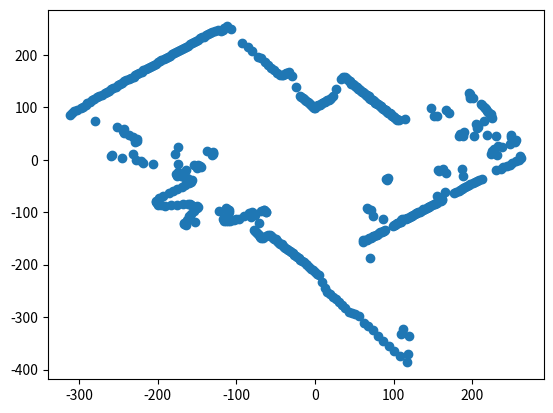

Write the Python code that produced this figure.
import numpy as np
import matplotlib.pyplot as plt

env_map = [(1.26, 102.99), (2.53, 102.97), (3.83, 103.93), (5.15, 104.87), (6.44, 104.8), (7.87, 106.71), (9.27, 107.6), (10.78, 109.47), (12.23, 110.32), (13.71, 111.16), (15.48, 113.95), (17.02, 114.74), (18.75, 116.5), (20.34, 117.25), (22.51, 120.92), (26.73, 134.37), (32.72, 154.57), (35.49, 158.06), (37.43, 157.62), (38.88, 155.21), (40.52, 153.75), (41.87, 151.31), (43.73, 150.79), (44.7, 147.37), (45.9, 144.9), (47.68, 144.33), (49.12, 142.79), (50.53, 141.23), (51.91, 139.66), (53.26, 138.08), (54.21, 135.56), (55.87, 134.89), (57.13, 133.27), (57.95, 130.73), (59.55, 130.01), (61.14, 129.27), (62.28, 127.61), (62.95, 125.05), (64.48, 124.27), (65.52, 122.59), (66.54, 120.9), (68.51, 120.94), (68.98, 118.36), (69.92, 116.65), (71.34, 115.78), (72.22, 114.06), (73.62, 113.16), (74.45, 111.42), (75.81, 110.49), (76.58, 108.74), (77.91, 107.79), (78.63, 106.02), (80.53, 105.85), (81.21, 104.06), (82.48, 103.06), (83.74, 102.04), (84.34, 100.24), (85.57, 99.19), (86.11, 97.39), (87.3, 96.32), (88.48, 95.25), (89.64, 94.15), (90.09, 92.33), (91.22, 91.22), (92.33, 90.09), (94.15, 89.64), (95.25, 88.48), (96.32, 87.3), (96.64, 85.45), (97.68, 84.26), (98.71, 83.05), (99.72, 81.84), (100.72, 80.61), (101.7, 79.36), (102.66, 78.11), (103.61, 76.85), (104.55, 75.57), (106.29, 74.86), (113.79, 78.07), (147.17, 98.34), (196.14, 127.61), (196.85, 124.65), (197.51, 121.7), (197.28, 118.24), (201.31, 117.32), (166.19, 94.14), (151.56, 83.42), (155.22, 82.97), (170.43, 88.42), (210.8, 106.11), (212.09, 103.51), (214.25, 101.33), (215.47, 98.69), (216.67, 96.04), (218.75, 93.77), (219.88, 91.08), (220.98, 88.37), (223.92, 86.37), (224.02, 83.27), (225.03, 80.52), (214.65, 73.85), (205.1, 67.76), (206.87, 65.54), (207.66, 62.99), (205.53, 59.6), (188.9, 52.28), (183.73, 48.42), (183.34, 45.92), (187.78, 44.59), (201.97, 45.35), (219.14, 46.39), (229.5, 45.65), (248.73, 46.31), (249.28, 43.25), (250.77, 40.35), (255.21, 37.86), (254.66, 34.59), (248.12, 30.6), (232.57, 25.79), (237.85, 23.43), (227.16, 19.56), (225.39, 16.63), (225.57, 13.86), (223.73, 10.99), (230.84, 8.5), (259.92, 6.38), (261.98, 3.22), (259.0, 0.0), (255.98, -3.14), (250.92, -6.16), (247.83, -9.13), (243.71, -11.97), (238.55, -14.66), (236.36, -17.43), (230.15, -19.82), (187.09, -18.43), (162.01, -17.97), (156.81, -19.34), (157.55, -21.4), (166.18, -24.65), (187.59, -30.18), (211.83, -36.76), (208.42, -38.8), (205.96, -40.97), (203.49, -43.08), (200.99, -45.13), (197.51, -46.9), (195.95, -49.08), (193.4, -50.97), (190.83, -52.81), (188.24, -54.59), (186.6, -56.61), (183.99, -58.29), (182.31, -60.23), (179.67, -61.81), (177.01, -63.34), (164.97, -61.32), (92.37, -35.63), (90.99, -36.39), (90.54, -37.5), (90.99, -39.01), (154.5, -68.49), (161.83, -74.12), (160.91, -76.1), (159.96, -78.07), (157.21, -79.13), (155.34, -80.59), (154.34, -82.49), (152.44, -83.9), (150.53, -85.27), (148.6, -86.61), (146.67, -87.91), (144.73, -89.18), (143.63, -90.95), (141.66, -92.16), (139.69, -93.34), (137.71, -94.48), (136.54, -96.16), (134.54, -97.24), (133.33, -98.89), (131.31, -99.91), (130.08, -101.51), (128.04, -102.48), (126.77, -104.04), (124.72, -104.94), (123.43, -106.47), (122.11, -107.97), (120.03, -108.79), (118.69, -110.26), (117.33, -111.71), (115.23, -112.44), (112.43, -112.43), (110.34, -113.09), (108.95, -114.43), (109.58, -117.96), (108.12, -119.29), (105.99, -119.86), (104.51, -121.15), (103.01, -122.43), (101.5, -123.68), (99.98, -124.92), (98.44, -126.14), (85.98, -113.01), (70.89, -95.58), (66.2, -91.58), (66.79, -94.84), (72.98, -106.37), (88.89, -133.04), (87.8, -134.95), (86.13, -136.02), (84.46, -137.07), (82.77, -138.09), (81.57, -139.96), (79.85, -140.95), (78.6, -142.8), (76.84, -143.75), (75.07, -144.69), (73.29, -145.6), (71.93, -147.38), (70.55, -149.16), (68.71, -150.01), (67.27, -151.76), (65.4, -152.57), (63.53, -153.36), (61.27, -153.2), (60.82, -157.68), (69.68, -187.47), (119.93, -335.19), (111.26, -323.4), (109.47, -331.39), (117.48, -370.84), (117.28, -386.6), (108.34, -373.61), (100.82, -364.31), (93.54, -354.88), (86.5, -345.33), (79.72, -335.66), (72.96, -324.91), (67.31, -317.95), (61.84, -310.91), (55.64, -298.86), (51.12, -294.6), (47.02, -292.24), (42.99, -289.83), (38.49, -283.4), (34.27, -277.89), (30.09, -271.34), (26.17, -265.71), (22.48, -261.03), (18.91, -256.3), (15.45, -251.53), (12.02, -244.7), (8.58, -232.84), (5.4, -219.93), (2.66, -216.98), (0.0, -214.0), (-2.59, -210.98), (-5.13, -208.94), (-7.51, -203.86), (-9.86, -200.76), (-12.2, -198.63), (-14.42, -195.47), (-16.64, -193.28), (-18.82, -191.08), (-20.83, -
                                                                                                                                                                                                                                                                                                                                                                                                                                                                                                                                                                                                                                                                                                                                                                                                                                                                                                                                                                                                                                                                                                                                                                                                                                                                                                                                                                                                                                                                                                                                                                                                                                                                                                                                                                                                                                                                                                                                                                                                                                                                                                                                                                                                                                                                                                                                                                                                                                                                                                                                                                                                                                                                                                                                                                                                                                                                                                                                                                                                                                                                                                                                                                                                                                                                                                                                                                                                                                                                                                                                                                                                                                                                                                                                                                                                                                                                                                                                                                                                                                                                                                                                                                                                                                                                                                                                                                                                                                                                                                                                                                                                                                                                                                                                                                         187.85), (-22.89, -185.59), (-24.9, -183.32), (-26.85, -181.02), (-28.75, -178.7), (-30.6, -176.36), (-32.4, -174.01), (-34.34, -172.62), (-36.04, -170.23), (-37.69, -167.82), (-39.51, -166.37), (-41.06, -163.94), (-42.56, -161.49), (-44.27, -159.99), (-45.96, -158.47), (-47.32, -155.98), (-48.92, -154.44), (-50.19, -151.92), (-51.72, -150.35), (-53.23, -148.76), (-54.7, -147.16), (-56.14, -145.55), (-57.55, -143.92), (-59.32, -143.2), (-62.64, -146.14), (-66.46, -149.93), (-68.29, -149.1), (-69.69, -147.35), (-70.62, -144.69), (-71.94, -142.92), (-73.23, -141.13), (-74.48, -139.34), (-75.7, -137.54), (-76.89, -135.73), (-77.54, -133.05), (-71.97, -120.08), (-61.9, -100.46), (-62.59, -98.85), (-63.26, -97.23), (-64.45, -96.45), (-65.62, -95.65), (-68.52, -97.29), (-76.15, -105.36), (-81.02, -109.24), (-78.11, -102.66), (-78.75, -100.91), (-79.98, -99.93), (-83.74, -102.04), (-90.14, -107.12), (-97.32, -112.82), (-100.02, -113.12), (-103.42, -114.11), (-108.22, -116.49), (-110.33, -115.88), (-113.84, -116.66), (-115.97, -115.97), (-116.66, -113.84), (-115.16, -109.64), (-111.36, -103.45), (-108.92, -98.72), (-109.37, -96.71), (-110.55, -95.36), (-111.71, -94.0), (-112.86, -92.62), (-122.58, -98.1), (-152.94, -119.35), (-164.74, -125.34), (-166.26, -123.31), (-166.14, -120.09), (-162.7, -114.59), (-160.79, -110.32), (-160.47, -107.23), (-158.42, -103.07), (-153.76, -97.37), (-150.69, -92.85), (-149.24, -89.45), (-150.33, -87.62), (-154.88, -87.74), (-157.69, -86.79), (-158.75, -84.85), (-161.55, -83.82), (-167.93, -84.53), (-176.14, -85.97), (-183.51, -86.79), (-190.93, -87.45), (-196.56, -87.13), (-200.37, -85.89), (-201.41, -83.42), (-202.41, -80.95), (-202.46, -78.1), (-198.72, -73.86), (-193.02, -69.06), (-186.28, -64.09), (-180.41, -59.6), (-175.41, -55.57), (-169.38, -51.38), (-165.19, -47.91), (-159.99, -44.27), (-157.62, -41.54), (-157.15, -39.36), (-159.56, -37.89), (-160.99, -36.15), (-162.4, -34.38), (-166.73, -33.17), (-171.06, -31.85), (-175.38, -30.43), (-175.74, -28.28), (-177.06, -26.26), (-174.4, -23.69), (-164.75, -20.32), (-150.08, -16.64), (-145.3, -14.31), (-146.46, -12.61), (-148.6, -10.96), (-153.71, -9.44), (-174.79, -8.59), (-205.86, -7.58), (-218.93, -5.37), (-220.98, -2.71), (-228.0, -0.0), (-245.98, 3.02), (-258.92, 6.36), (-258.82, 9.53), (-231.72, 11.38), (-177.67, 10.92), (-131.64, 9.71), (-129.52, 11.15), (-129.37, 12.74), (-129.21, 14.33), (-136.96, 16.89), (-174.4, 23.69), (-228.5, 33.89), (-227.08, 36.54), (-226.61, 39.32), (-231.03, 43.01), (-236.37, 47.02), (-242.62, 51.36), (-243.93, 54.78), (-243.23, 57.76), (-252.21, 63.17), (-280.42, 73.91), (-311.3, 86.15), (-309.26, 89.68), (-306.22, 92.89), (-302.2, 95.74), (-298.15, 98.5), (-295.03, 101.5), (-291.88, 104.44), (-289.64, 107.66), (-286.43, 110.49), (-283.19, 113.25), (-280.86, 116.34), (-277.57, 118.99), (-274.26, 121.57), (-270.93, 124.1), (-267.58, 126.56), (-265.11, 129.39), (-261.71, 131.74), (-259.19, 134.48), (-256.64, 137.18), (-253.18, 139.35), (-250.59, 141.95), (-247.96, 144.52), (-245.31, 147.03), (-242.64, 149.51), (-239.94, 151.94), (-236.38, 153.78), (-234.47, 156.67), (-230.89, 158.4), (-228.92, 161.23), (-226.12, 163.44), (-223.29, 165.6), (-220.45, 167.73), (-218.37, 170.42), (-215.48, 172.46), (-212.58, 174.46), (-210.42, 177.05), (-207.48, 178.97), (-205.26, 181.5), (-202.28, 183.34), (-200.01, 185.8), (-197.0, 187.56), (-195.39, 190.66), (-192.33, 192.33), (-189.26, 193.96), (-186.87, 196.27), (-184.44, 198.55), (-181.99, 200.8), (-179.51, 203.02), (-177.01, 205.2), (-174.48, 207.36), (-171.92, 209.49), (-169.34, 211.58), (-166.73, 213.64), (-164.09, 215.67), (-161.43, 217.67), (-159.34, 220.44), (-156.62, 222.38), (-153.88, 224.29), (-151.67, 226.99), (-148.87, 228.84), (-146.59, 231.49), (-143.74, 233.27), (-140.86, 235.02), (-138.47, 237.59), (-136.04, 240.14), (-133.08, 241.8), (-130.58, 244.29), (-127.57, 245.88), (-124.09, 246.53), (-120.18, 246.24), (-117.15, 247.69), (-115.35, 251.84), (-112.66, 254.15), (-106.77, 249.08), (-92.61, 223.58), (-85.77, 214.48), (-79.9, 207.12), (-72.82, 195.9), (-69.4, 193.96), (-64.09, 186.28), (-59.91, 181.36), (-55.57, 175.41), (-51.67, 170.34), (-48.18, 166.15), (-44.81, 161.91), (-42.56, 161.49), (-40.58, 162.0), (-38.82, 163.45), (-37.03, 164.89), (-35.21, 166.31), (-33.36, 167.71), (-29.84, 160.25), (-23.93, 137.94), (-19.7, 122.43), (-17.75, 119.69), (-16.02, 117.92), (-14.2, 115.13), (-12.57, 113.31), (-10.98, 111.46), (-9.44, 109.59), (-7.94, 107.71), (-6.5, 105.8), (-5.1, 103.87), (-3.79, 102.93), (-2.48, 100.97), (-1.21, 98.99), (-0.0, 98.0)]
# [(2.32,188.99),(4.64,188.94),(6.96,188.87),(9.27,188.77),(11.59,188.64),(13.9,188.49),(16.22,188.3),(18.62,189.09),(20.94,188.84),(23.26,188.57),(25.57,188.27),(28.03,188.93),(30.34,188.57),(32.65,188.19),(34.96,187.77),(37.26,187.33),(39.56,186.86),(42.29,188.31),(44.59,187.78),(47.14,188.19),(49.19,186.63),(50.94,184.08),(51.53,177.68),(51.96,171.29),(54.06,170.64),(56.78,171.86),(59.21,172.1),(60.98,170.42),(60.28,162.16),(59.02,153.01),(58.3,145.78),(57.79,139.51),(57.52,134.19),(57.14,128.9),(55.8,121.83),(53.44,113.0),(53.95,110.54),(55.3,109.87),(57.11,110.07),(58.45,109.36),(60.27,109.51),(62.11,109.63),(63.95,109.72),(65.81,109.79),(67.67,109.82),(69.55,109.83),(70.89,108.97),(71.11,106.43),(70.72,103.07),(70.25,99.75),(70.3,97.25),(69.7,93.98),(69.63,91.52),(69.52,89.08),(69.36,86.66),(69.15,84.26),(68.89,81.87),(68.58,79.51),(68.89,77.91),(68.5,75.58),(68.06,73.27),(68.26,71.7),(67.74,69.43),(67.88,67.88),(67.99,66.35),(68.08,64.82),(68.14,63.3),(68.17,61.78),(67.42,59.62),(67.39,58.13),(68.1,57.3),(67.25,55.19),(66.36,53.11),(56.76,44.3),(49.34,37.54),(49.0,36.34),(49.44,35.73),(49.06,34.55),(49.48,33.94),(49.89,33.33),(50.29,32.72),(49.85,31.56),(50.23,30.95),(50.61,30.33),(50.11,29.21),(49.59,28.1),(49.94,27.48),(50.27,26.87),(49.71,25.79),(49.13,24.73),(49.43,24.12),(48.82,23.09),(49.1,22.49),(48.45,21.48),(48.71,20.88),(48.97,20.28),(49.21,19.68),(48.52,18.71),(48.74,18.12),(48.96,17.52),(48.23,16.59),(48.43,16.0),(48.62,15.4),(48.8,14.8),(48.98,14.2),(48.19,13.34),(48.35,12.74),(47.53,11.91),(47.67,11.32),(48.79,10.96),(47.94,10.15),(48.06,9.56),(48.17,8.97),(48.28,8.38),(48.38,7.78),(48.47,7.19),(47.56,6.46),(47.64,5.88),(47.71,5.29),(47.77,4.7),(47.82,4.12),(47.87,3.53),(47.91,2.94),(46.94,2.31),(46.97,1.73),(47.99,1.18),(47.0,0.58),(48.0,0.0),(47.0,-0.58),(46.99,-1.15),(46.97,-1.73),(46.94,-2.31),(46.91,-2.88),(46.87,-3.46),(46.83,-4.03),(46.77,-4.61),(46.71,-5.18),(46.65,-5.75),(46.57,-6.33),(46.49,-6.9),(47.39,-7.63),(47.29,-8.21),(46.21,-8.6),(47.08,-9.36),(46.96,-9.94),(46.83,-10.52),(46.7,-11.09),(46.56,-11.66),(46.41,-12.23),(46.26,-12.8),(46.1,-13.37),(45.93,-13.93),(46.71,-14.8),(46.53,-15.37),(46.33,-15.94),(47.08,-16.84),(45.93,-17.07),(45.72,-17.63),(46.43,-18.57),(46.19,-19.13),(45.96,-19.7),(45.71,-20.26),(45.46,-20.82),(46.1,-21.81),(45.83,-22.37),(45.55,-22.93),(46.16,-23.95),(45.86,-24.51),(45.56,-25.07),(46.11,-26.12),(45.79,-26.69),(45.46,-27.25),(45.12,-27.8),(45.62,-28.89),(45.26,-29.45),(45.73,-30.56),(45.35,-31.12),(44.97,-31.67),(45.39,-32.8),(44.98,-33.36),(45.36,-34.51),(45.72,-35.68),(44.5,-35.62),(45.61,-37.43),(45.14,-37.99),(45.43,-39.19),(44.95,-39.74),(45.2,-40.97),(44.69,-41.52),(44.9,-42.75),(45.09,-44.0),(45.25,-45.25),(45.39,-46.52),(45.51,-47.8),(44.92,-48.36),(44.99,-49.64),(44.38,-50.19),(41.8,-48.46),(39.92,-47.44),(38.7,-47.15),(37.49,-46.84),(36.91,-47.3),(36.33,-47.75),(36.34,-49.0),(36.32,-50.25),(35.7,-50.69),(35.08,-51.12),(35.0,-52.38),(34.9,-53.65),(34.77,-54.92),(34.62,-56.19),(35.47,-59.18),(35.25,-60.48),(35.0,-61.78),(34.72,-63.08),(34.41,-64.38),(36.38,-70.12),(123.64,-245.64),(173.25,-354.98),(197.1,-416.74),(206.55,-450.95),(220.05,-496.42),(229.3,-534.92),(231.52,-558.95),(226.13,-565.46),(215.22,-557.93),(208.7,-561.47),(196.74,-549.86),(177.62,-516.3),(166.88,-505.15),(157.04,-495.72),(143.11,-471.77),(133.97,-461.97),(131.22,-474.18),(130.49,-495.09),(117.85,-470.47),(99.12,-417.39),(95.97,-427.36),(94.44,-446.11),(85.84,-431.55),(83.65,-449.28),(87.02,-501.51),(86.42,-537.09),(86.28,-581.64),(80.75,-594.54),(72.71,-589.53),(66.02,-595.35),(59.5,-604.08),(52.34,-607.75),(44.73,-606.35),(36.06,-586.89),(27.04,-550.34),(21.75,-590.6),(14.95,-608.82),(7.49,-609.95),(0.0,-607.0),(-7.38,-600.95),(-14.68,-597.82),(-21.86,-593.6),(-28.02,-570.31),(-34.71,-564.93),(-43.18,-585.41),(-50.79,-589.82),(-57.34,-582.18),(-59.74,-538.7),(-66.35,-537.92),(-78.19,-575.71),(-83.78,-564.82),(-90.87,-564.74),(-101.89,-587.23),(-110.01,-590.85),(-117.44,-590.43),(-125.92,-594.82),(-133.87,-596.15),(-141.87,-597.39),(-150.89,-602.39),(-159.04,-603.39),(-149.09,-538.75),(-132.3,-456.2),(-135.56,-446.89),(-141.64,-447.1),(-152.45,-461.47),(-162.98,-473.75),(-142.5,-398.27),(-133.44,-359.0),(-132.08,-342.41),(-121.79,-304.55),(-60.85,-146.9),(-53.98,-125.92),(-53.9,-121.59),(-53.72,-117.28),(-51.73,-109.38),(-51.32,-105.14),(-51.71,-102.72),(-51.12,-98.53),(-50.91,-95.25),(-50.63,-91.99),(-50.28,-88.75),(-49.85,-85.53),(-49.87,-83.2),(-49.31,-80.03),(-48.68,-76.88),(-41.44,-63.71),(-39.45,-59.03),(-39.6,-57.72),(-39.15,-55.6),(-39.25,-54.3),(-39.32,-53.01),(-38.75,-50.93),(-38.76,-49.67),(-38.74,-48.41),(-38.7,-47.15),(-38.63,-45.91),(-39.19,-45.43),(-39.74,-44.95),(-39.62,-43.72),(-39.47,-42.49),(-39.3,-41.28),(-38.41,-39.37),(-37.48,-37.48),(-35.79,-34.92),(-35.49,-33.79),(-35.9,-33.35),(-34.82,-31.56),(-35.21,-31.13),(-34.83,-30.05),(-35.2,-29.62),(-34.79,-28.55),(-34.35,-27.49),(-33.9,-26.45),(-34.22,-26.04),(-33.73,-25.02),(-34.04,-24.6),(-33.52,-23.61),(-33.81,-23.2),(-33.26,-22.22),(-32.69,-21.27),(-32.95,-20.86),(-32.35,-19.93),(-32.59,-19.54),(-31.97,-18.63),(-31.32,-17.74),(-31.54,-17.36),(-31.75,-16.97),(-31.07,-16.12),(-31.26,-15.74),(-31.45,-15.35),(-31.64,-14.96),(-30.91,-14.16),(-31.08,-13.78),(-30.33,-13.0),(-30.49,-12.63),(-30.64,-12.25),(-29.86,-11.52),(-29.99,-11.15),(-30.13,-10.78),(-29.31,-10.08),(-29.44,-9.72),(-29.55,-9.36),(-29.67,-9.0),(-29.77,-8.63),(-29.88,-8.27),(-29.01,-7.65),(-29.1,-7.29),(-29.19,-6.93),(-28.3,-6.35),(-28.37,-6.01),(-28.44,-5.66),(-28.51,-5.31),(-28.57,-4.96),(-28.63,-4.61),(-28.69,-4.26),(-28.74,-3.9),(-27.79,-3.43),(-27.83,-3.09),(-27.87,-2.74),(-27.9,-2.4),(-27.92,-2.06),(-27.95,-1.72),(-27.97,-1.37),(-27.98,-1.03),(-27.99,-0.69),(-28.0,-0.34),(-28.0,-0.0),(-28.0,0.34),(-27.99,0.69),(-27.98,1.03),(-27.97,1.37),(-27.95,1.72),(-27.92,2.06),(-26.9,2.32),(-26.87,2.65),(-27.83,3.09),(-26.8,3.31),(-27.75,3.77),(-26.71,3.96),(-27.64,4.45),(-27.59,4.79),(-27.53,5.13),(-27.46,5.46),(-27.39,5.8),(-27.32,6.13),(-27.24,6.47),(-27.16,6.8),(-27.08,7.14),(-26.99,7.47),(-26.89,7.8),(-26.79,8.13),(-26.69,8.46),(-26.59,8.78),(-26.48,9.11),(-26.36,9.43),(-26.25,9.76),(-26.12,10.08),(-26.0,10.4),(-26.79,11.1),(-26.65,11.43),(-26.51,11.75),(-26.37,12.08),(-26.22,12.4),(-26.06,12.72),(-25.9,13.04),(-25.74,13.36),(-26.46,14.14),(-26.28,14.47),(-26.1,14.79),(-25.92,15.11),(-25.73,15.42),(-25.54,15.74),(-26.19,16.58),(-25.98,16.91),(-25.78,17.22),(-25.56,17.54),(-25.35,17.85),(-25.93,18.75),(-25.7,19.06),(-25.47,19.38),(-25.23,19.69),(-25.76,20.62),(-25.51,20.93),(-25.25,21.25),(-25.75,22.21),(-25.47,22.52),(-25.19,22.83),(-25.64,23.82),(-25.35,24.13),(-25.05,24.44),(-25.46,25.46),(-25.14,25.77),(-24.82,26.07),(-25.18,27.11),(-24.85,27.42),(-24.51,27.72),(-24.82,28.77),(-25.11,29.84),(-24.74,30.15),(-24.99,31.23),(-25.22,32.32),(-24.83,32.63),(-24.42,32.93),(-24.6,34.04),(-24.76,35.16),(-27.72,40.4),(-35.0,52.38),(-39.81,61.19),(-39.59,62.52),(-39.34,63.85),(-39.07,65.19),(-39.28,67.39),(-38.94,68.74),(-39.06,70.96),(-38.65,72.32),(-38.69,74.56),(-38.67,76.82),(-38.6,79.08),(-38.48,81.36),(-38.31,83.64),(-38.09,85.94),(-38.22,89.15),(-37.5,90.54),(-37.87,94.71),(-37.79,97.96),(-36.93,99.36),(-35.71,99.8),(-34.48,100.23),(-36.7,111.09),(-38.66,122.02),(-38.32,126.32),(-38.16,131.58),(-37.87,136.86),(-37.47,142.15),(-37.18,148.41),(-36.97,155.67),(-36.59,162.94),(-34.79,164.36),(-32.97,165.75),(-31.3,168.11),(-29.41,169.47),(-21.76,135.26),(-16.73,112.77),(-15.21,111.97),(-13.83,112.15),(-12.46,112.31),(-11.86,120.42),(-16.3,189.3),(-14.12,191.48),(-11.77,191.64),(-9.42,191.77),(-7.07,191.87),(-4.69,190.94),(-2.34,190.99),(-0.0,191.0)]

x = [x[0]for x in env_map if x[0] > -1000]
y = [y[1]for y in env_map if y[0] > -1000]

plt.scatter(x, y)
plt.show()
